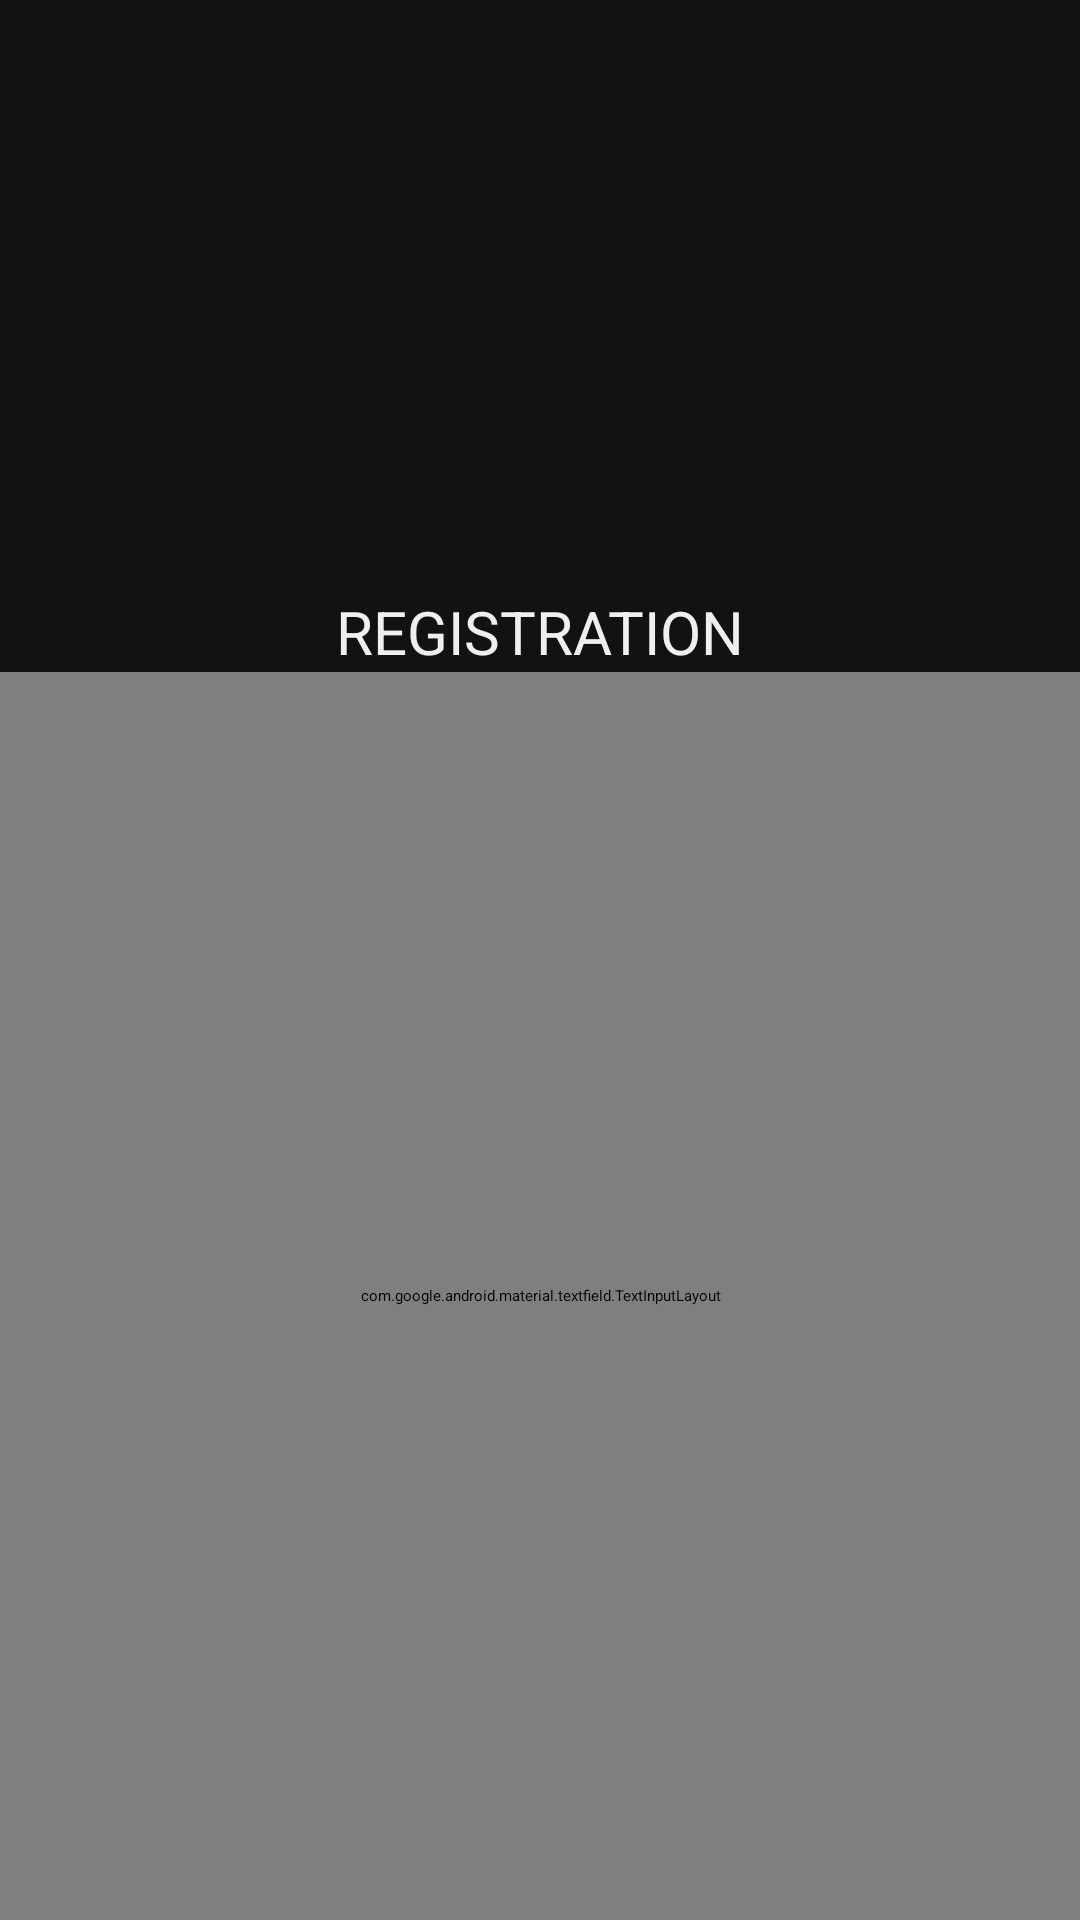

Produce the Android XML layout that renders to this screen, including the resource entries it uses.
<!-- AndroidManifest.xml: application theme Theme.Aktivsens -->
<!-- res/layout/register.xml -->
<?xml version="1.0" encoding="utf-8"?>
<RelativeLayout xmlns:android="http://schemas.android.com/apk/res/android"
    android:layout_width="match_parent"
    android:layout_height="match_parent"
    android:background="#121212">

    <LinearLayout
        android:layout_width="match_parent"
        android:layout_height="match_parent"
        android:orientation="vertical">

        <ImageView
            android:layout_width="121dp"
            android:layout_height="97dp"
            android:layout_gravity="center"
            android:layout_marginTop="100dp"
            android:gravity="center"
            android:src="@drawable/logo" />

        <TextView
            android:id="@+id/textView3"
            android:layout_width="match_parent"
            android:layout_height="wrap_content"
            android:layout_gravity="center"
            android:gravity="center"
            android:text="REGISTRATION"
            android:textColor="#F1EEEE"
            android:textSize="20sp" />

        <com.google.android.material.textfield.TextInputLayout
            android:layout_width="match_parent"
            android:layout_height="match_parent">

            <com.google.android.material.textfield.TextInputEditText
                android:id="@+id/username"
                android:layout_width="match_parent"
                android:layout_height="wrap_content"
                android:layout_marginLeft="40dp"
                android:layout_marginTop="20dp"
                android:layout_marginRight="40dp"
                android:background="#7A404040"
                android:hint="Username"
                android:textColor="#FFFEFE"
                android:textColorHighlight="#F4EDED"
                android:textColorHint="#F6F1F1"
                android:textColorLink="#EFEAEA" />

            <com.google.android.material.textfield.TextInputLayout
                android:layout_width="match_parent"
                android:layout_height="match_parent">

                <com.google.android.material.textfield.TextInputEditText
                    android:id="@+id/password"
                    android:layout_width="match_parent"
                    android:layout_height="wrap_content"
                    android:layout_marginLeft="40dp"
                    android:layout_marginTop="10dp"
                    android:layout_marginRight="40dp"
                    android:background="#7A404040"
                    android:hint="Password"
                    android:textColor="#FFFEFE"
                    android:textColorHighlight="#F4EDED"
                    android:textColorHint="#F6F1F1"
                    android:textColorLink="#EFEAEA"
                    android:inputType="textPassword"/>

                <com.google.android.material.textfield.TextInputLayout
                    android:layout_width="match_parent"
                    android:layout_height="match_parent">

                    <com.google.android.material.textfield.TextInputEditText
                        android:id="@+id/password2"
                        android:layout_width="match_parent"
                        android:layout_height="wrap_content"
                        android:layout_marginLeft="40dp"
                        android:layout_marginTop="10dp"
                        android:layout_marginRight="40dp"
                        android:background="#7A404040"
                        android:hint="Repeat Password"
                        android:textColor="#FFFEFE"
                        android:textColorHighlight="#F4EDED"
                        android:textColorHint="#F6F1F1"
                        android:textColorLink="#EFEAEA"
                        android:inputType="textPassword"/>



                    <com.google.android.material.textfield.TextInputLayout
                        android:layout_width="match_parent"
                        android:layout_height="match_parent">


                        <com.google.android.material.textfield.TextInputLayout
                            android:layout_width="match_parent"
                            android:layout_height="match_parent">


                            <com.google.android.material.textfield.TextInputLayout
                                android:layout_width="match_parent"
                                android:layout_height="match_parent">


                                <com.google.android.material.textfield.TextInputLayout
                                    android:layout_width="match_parent"
                                    android:layout_height="match_parent">

                                    <Button
                    android:id="@+id/registerBtn"
                    android:layout_width="match_parent"
                    android:layout_height="wrap_content"
                    android:layout_marginLeft="40dp"
                    android:layout_marginTop="12dp"
                    android:layout_marginRight="40dp"
                    android:text="REGISTER" />

                <TextView
                    android:id="@+id/login"
                    android:layout_width="match_parent"
                    android:layout_height="wrap_content"
                    android:layout_gravity="center"
                    android:layout_marginTop="15dp"
                    android:gravity="center"
                    android:text="LOGIN HERE"
                    android:textColor="#F1EEEE"
                    android:textSize="10sp"
                    />

            </com.google.android.material.textfield.TextInputLayout>

        </com.google.android.material.textfield.TextInputLayout>
                        </com.google.android.material.textfield.TextInputLayout>
                    </com.google.android.material.textfield.TextInputLayout>
                </com.google.android.material.textfield.TextInputLayout>
            </com.google.android.material.textfield.TextInputLayout>
        </com.google.android.material.textfield.TextInputLayout>


    </LinearLayout>

</RelativeLayout>
<!-- resources referenced by this layout -->
<resources>
  <style name="Theme.Aktivsens" parent="Theme.MaterialComponents.DayNight.DarkActionBar">
          
          <item name="colorPrimary">@color/purple_200</item>
          <item name="colorPrimaryVariant">@color/purple_700</item>
          <item name="colorOnPrimary">@color/black</item>
          
          <item name="colorSecondary">@color/teal_200</item>
          <item name="colorSecondaryVariant">@color/teal_200</item>
          <item name="colorOnSecondary">@color/black</item>
          
          <item name="android:statusBarColor">?attr/colorPrimaryVariant</item>
          
      </style>
  <color name="purple_200">#64E12E</color>
  <color name="purple_700">#64E12E</color>
  <color name="black">#FF000000</color>
  <color name="teal_200">#FF03DAC5</color>
</resources>
